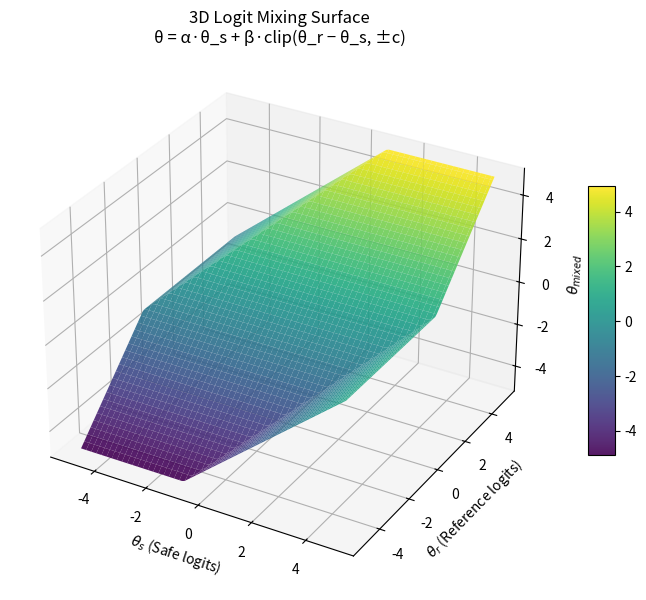

Reproduce this figure in Python.
import numpy as np
import matplotlib.pyplot as plt

# Parameters (tweak these)
alpha = 1.0
beta = 1
c = 4.0

# Grid over theta_s and theta_r
theta_s = np.linspace(-5, 5, 100)
theta_r = np.linspace(-5, 5, 100)

Theta_s, Theta_r = np.meshgrid(theta_s, theta_r)

# Compute clipped difference
delta = Theta_r - Theta_s
clipped_delta = np.clip(delta, -c, c)

# Mixed logits
Theta_mixed = alpha * Theta_s + beta * clipped_delta

# Plot
fig = plt.figure(figsize=(10, 7))
ax = fig.add_subplot(111, projection='3d')

surf = ax.plot_surface(
    Theta_s, Theta_r, Theta_mixed,
    cmap='viridis',
    edgecolor='none',
    alpha=0.9
)

# Labels
ax.set_xlabel(r'$\theta_s$ (Safe logits)')
ax.set_ylabel(r'$\theta_r$ (Reference logits)')
ax.set_zlabel(r'$\theta_{mixed}$')

ax.set_title(
    "3D Logit Mixing Surface\n"
    "θ = α·θ_s + β·clip(θ_r − θ_s, ±c)"
)

fig.colorbar(surf, shrink=0.5, aspect=10)

plt.show()
